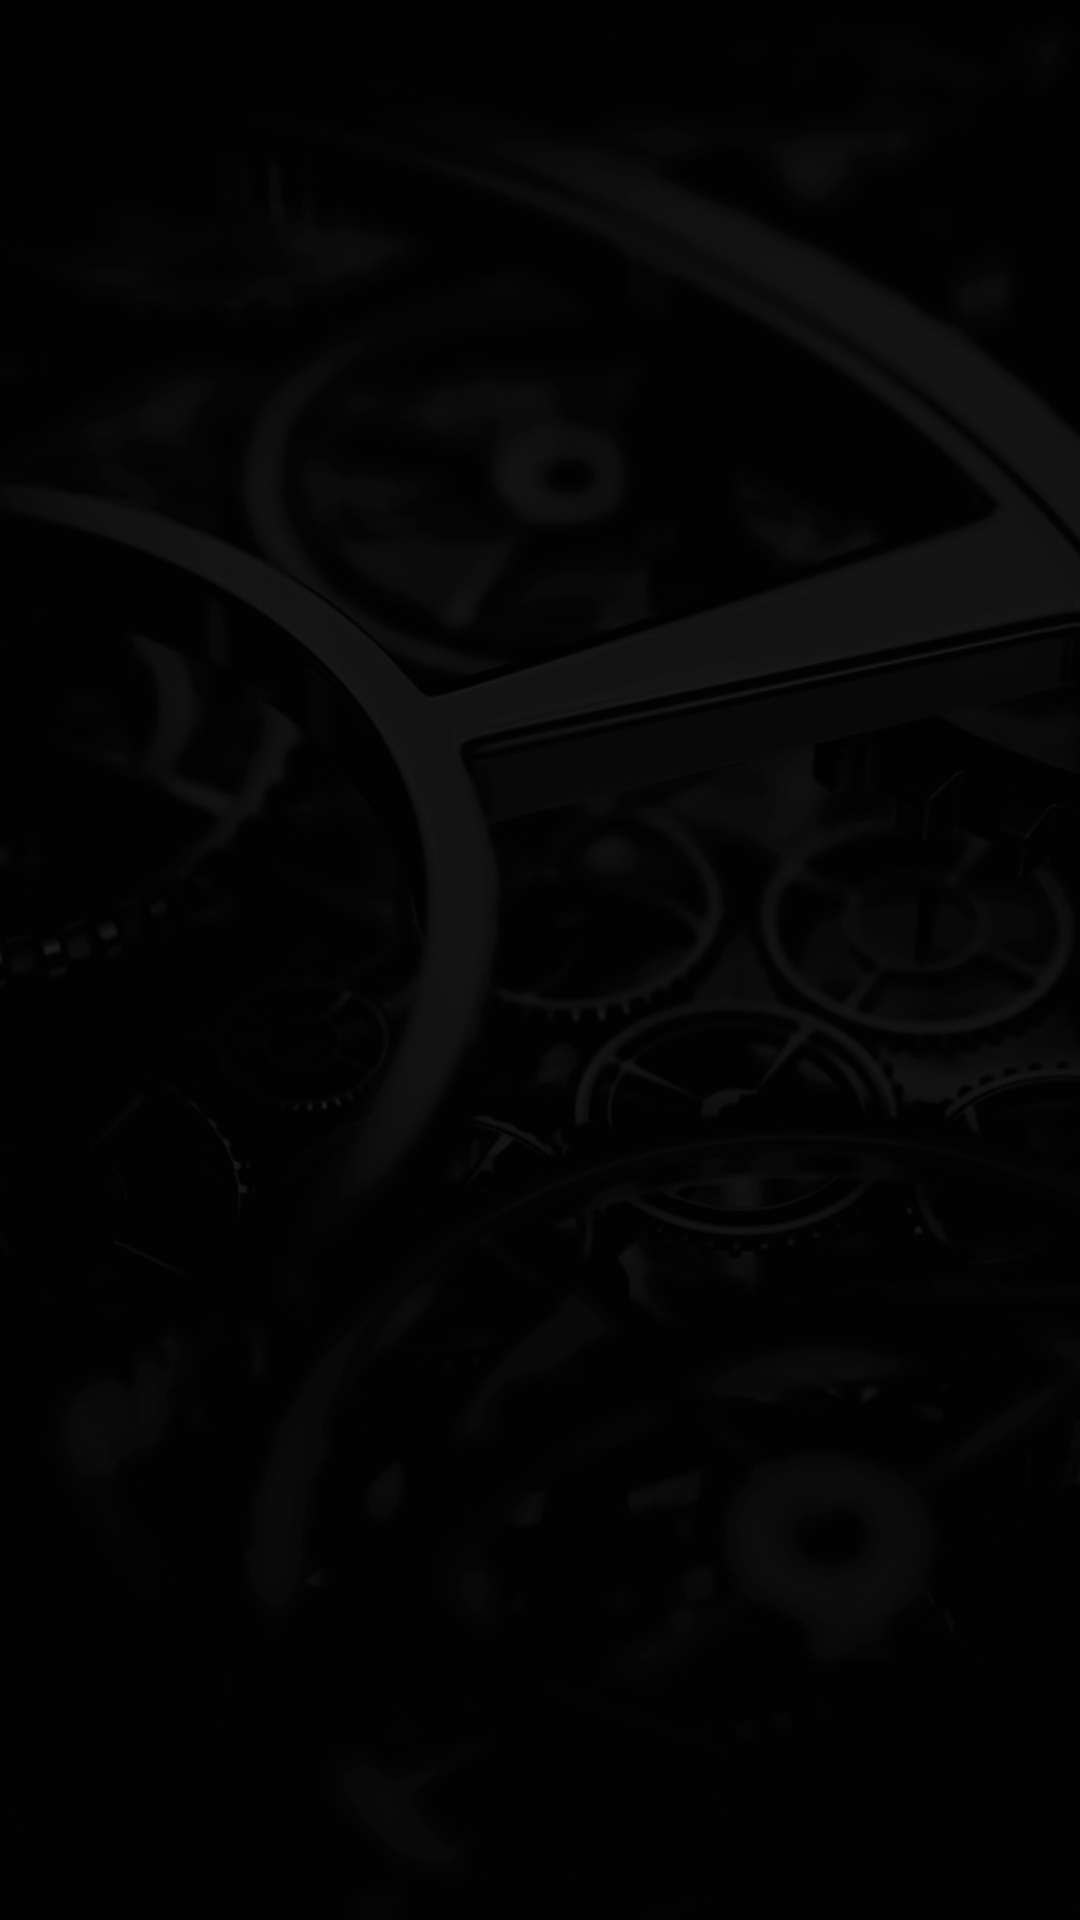

Write the Android layout XML for this screen, with the resource values it uses.
<!-- AndroidManifest.xml: application theme AppTheme -->
<!-- res/layout/credits.xml -->
<?xml version="1.0" encoding="utf-8"?>
<androidx.constraintlayout.widget.ConstraintLayout xmlns:android="http://schemas.android.com/apk/res/android"
    android:layout_width="match_parent"
    android:layout_height="match_parent"
    xmlns:app="http://schemas.android.com/apk/res-auto">

    <TextView
        android:id="@+id/credits_one"
        android:layout_width="wrap_content"
        android:layout_height="wrap_content"
        app:layout_constraintStart_toStartOf="parent"
        app:layout_constraintEnd_toEndOf="parent"
        app:layout_constraintTop_toTopOf="parent"
        android:layout_marginTop="50dp">
    </TextView>

    <TextView
        android:id="@+id/credits_two"
        android:layout_width="wrap_content"
        android:layout_height="wrap_content"
        app:layout_constraintStart_toStartOf="parent"
        app:layout_constraintEnd_toEndOf="parent"
        app:layout_constraintTop_toBottomOf="@id/credits_one"
        android:layout_marginTop="20dp">
    </TextView>

    <TextView
        android:id="@+id/credits_three"
        android:layout_width="wrap_content"
        android:layout_height="wrap_content"
        app:layout_constraintStart_toStartOf="parent"
        app:layout_constraintEnd_toEndOf="parent"
        app:layout_constraintTop_toBottomOf="@id/credits_two"
        android:gravity="center"
        android:layout_marginTop="20dp">
    </TextView>

    <TextView
        android:id="@+id/credits_four"
        android:layout_width="wrap_content"
        android:layout_height="wrap_content"
        app:layout_constraintStart_toStartOf="parent"
        app:layout_constraintEnd_toEndOf="parent"
        app:layout_constraintTop_toBottomOf="@id/credits_three"
        android:layout_marginTop="20dp">
    </TextView>

    <TextView
        android:id="@+id/seed_link"
        android:textColorLink="@color/test2"
        android:layout_width="wrap_content"
        android:layout_height="wrap_content"
        app:layout_constraintBottom_toBottomOf="parent"
        app:layout_constraintStart_toStartOf="parent"
        app:layout_constraintEnd_toEndOf="parent"
        android:layout_marginStart="12dp"
        android:layout_marginBottom="20dp">
    </TextView>

</androidx.constraintlayout.widget.ConstraintLayout>
<!-- resources referenced by this layout -->
<resources>
  <color name="test2">#00C853</color>
  <style name="AppTheme" parent="Theme.MaterialComponents.Light.NoActionBar">
          
          <item name="colorPrimary">@color/colorPrimary</item>
          <item name="colorPrimaryDark">@color/colorPrimaryDark</item>
          <item name="colorAccent">@color/colorAccent</item>
          <item name="textColor">#ffffff</item>
          <item name="metaTextColor">#aeaeae</item>
          <item name="bgColor">#546E7A</item>
          <item name="android:textColor">@color/White</item>
          <item name="android:textSize">15sp</item>
          <item name="fontFamily">@font/playfair</item>
          <item name="android:lineSpacingMultiplier">1.1</item>
          <item name="android:windowBackground">@drawable/bg13</item>
      </style>
  <color name="colorPrimary">#3F51B5</color>
  <color name="colorPrimaryDark">#303F9F</color>
  <color name="colorAccent">#FF4081</color>
  <color name="White">#FFFFFF</color>
  <!-- drawable bg13: jpg bitmap (drawable-nodpi, 227769 bytes) -->
</resources>
